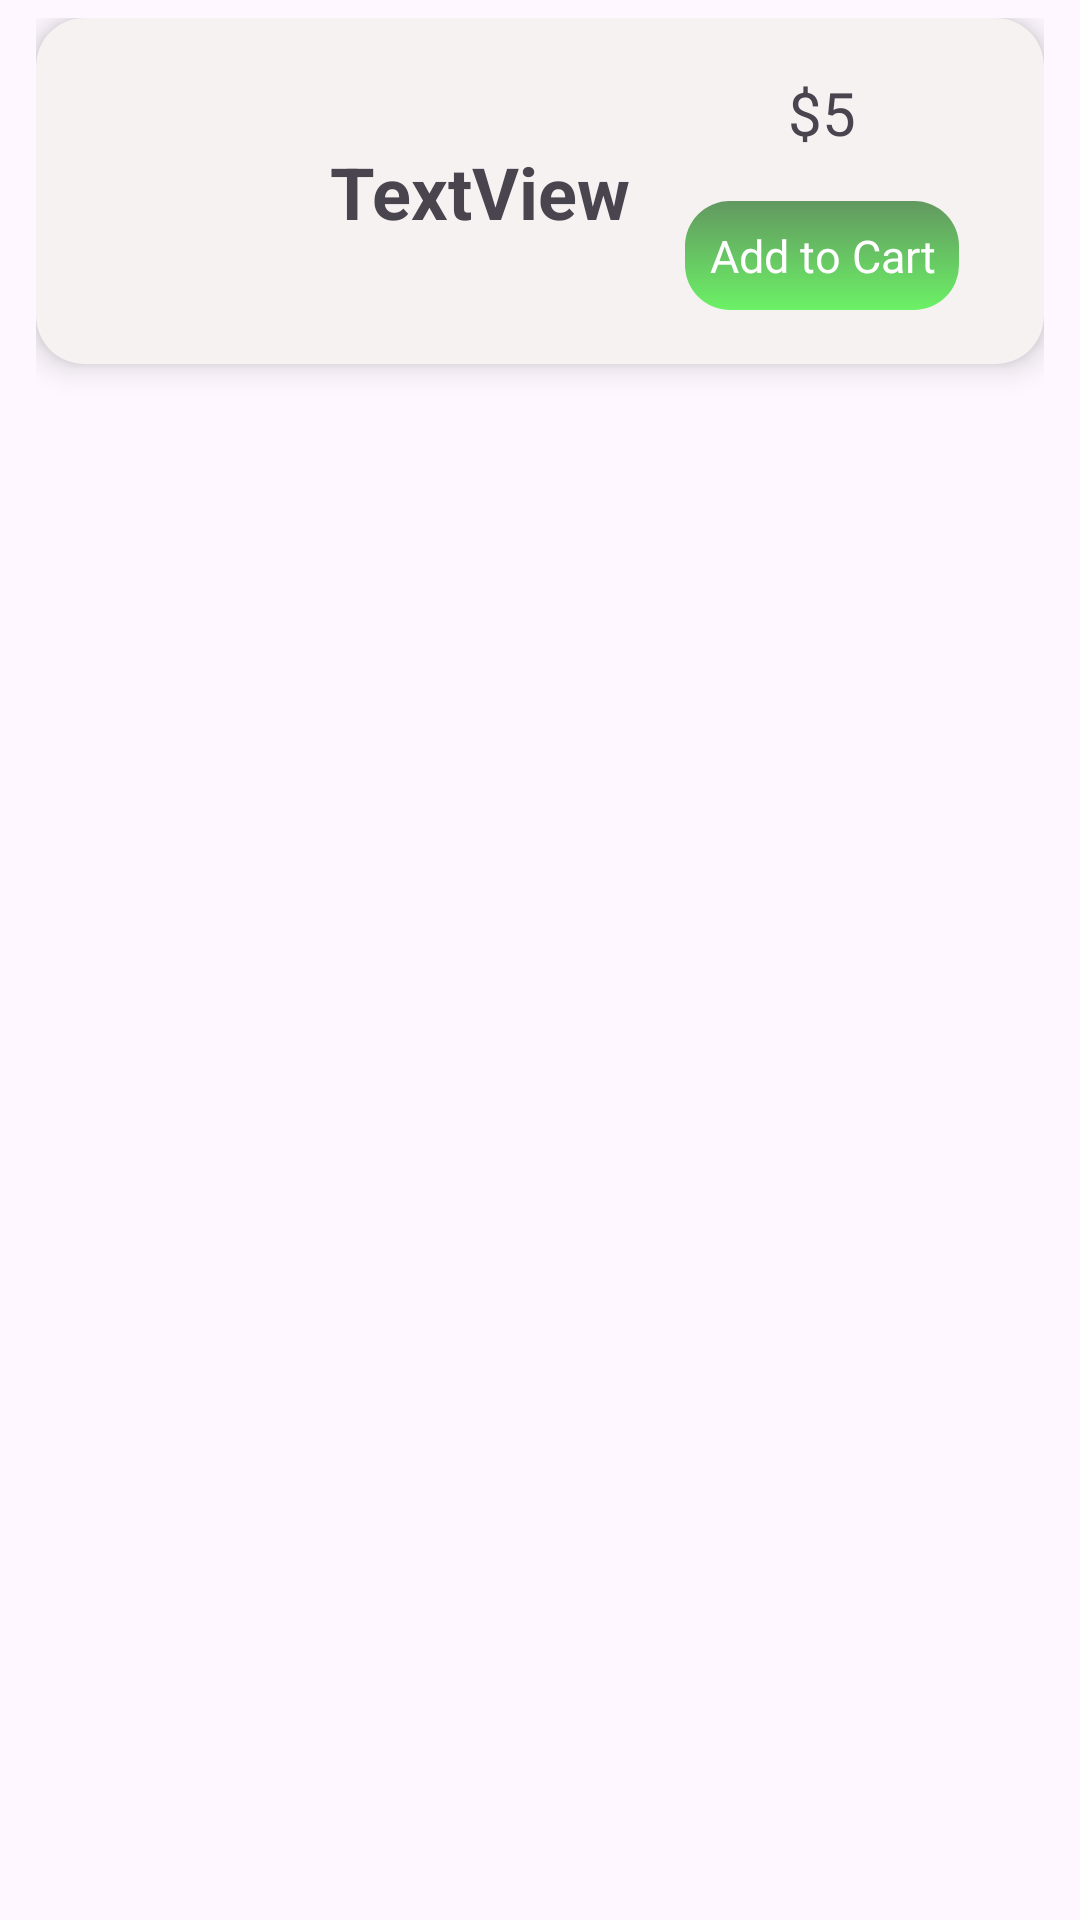

Android layout source for this screen:
<!-- AndroidManifest.xml: application theme Theme.ProAgro -->
<!-- res/layout/popular_items.xml -->
<?xml version="1.0" encoding="utf-8"?>
<LinearLayout xmlns:android="http://schemas.android.com/apk/res/android"
    xmlns:app="http://schemas.android.com/apk/res-auto"
    android:layout_width="match_parent"
    android:layout_height="wrap_content"
    android:orientation="vertical"
    android:paddingLeft="12dp"
    android:paddingRight="12dp"
    android:paddingTop="6dp"
    android:paddingBottom="6dp">

    <androidx.cardview.widget.CardView
        android:id="@+id/cardView1"
        android:layout_width="match_parent"
        android:layout_height="wrap_content"
        app:cardBackgroundColor="#F6F2F2"
        app:cardCornerRadius="16dp"
        app:cardElevation="6dp"
        >

        <androidx.constraintlayout.widget.ConstraintLayout
            android:id="@+id/constraintLayout1"
            android:layout_width="match_parent"
            android:layout_height="wrap_content"
            android:padding="10dp">
            <TextView
                android:id="@+id/productNameTv1"
                android:layout_width="wrap_content"
                android:layout_height="wrap_content"
                android:text="TextView"
                android:textSize="24sp"
                android:textStyle="bold"
                android:layout_marginLeft="8dp"
                app:layout_constraintBottom_toBottomOf="@+id/imagePopular1"
                app:layout_constraintStart_toEndOf="@+id/imagePopular1"
                app:layout_constraintTop_toTopOf="@+id/imagePopular1"
                app:layout_constraintVertical_bias="0.504" />

            <ImageView
                android:id="@+id/imagePopular1"
                android:layout_width="80dp"
                android:layout_height="80dp"
                android:scaleType="centerCrop"
                android:src="@drawable/history"
                app:layout_constraintBottom_toBottomOf="parent"
                app:layout_constraintStart_toStartOf="parent"
                app:layout_constraintTop_toTopOf="parent" />

            <TextView
                android:id="@+id/pricePopular1"
                android:layout_width="wrap_content"
                android:layout_height="wrap_content"
                android:layout_marginTop="8dp"
                android:text="$5"
                android:textColor="@color/green"
                android:textSize="20sp"
                app:layout_constraintEnd_toEndOf="parent"
                app:layout_constraintStart_toEndOf="@+id/productNameTv1"
                app:layout_constraintTop_toTopOf="parent" />

            <TextView
                android:id="@+id/addToCart1"
                android:layout_width="wrap_content"
                android:layout_height="wrap_content"
                android:layout_marginTop="16dp"
                android:layout_marginBottom="8dp"
                android:background="@drawable/add_to_cart_design"
                android:gravity="center"
                android:padding="8dp"
                android:text="Add to Cart"
                android:textSize="15sp"
                android:textColor="@color/white"
                app:layout_constraintBottom_toBottomOf="parent"
                app:layout_constraintEnd_toEndOf="@+id/pricePopular1"

                app:layout_constraintStart_toStartOf="@+id/pricePopular1"
                app:layout_constraintTop_toBottomOf="@+id/pricePopular1"
                app:layout_constraintVertical_bias="0.0" />

        </androidx.constraintlayout.widget.ConstraintLayout>
    </androidx.cardview.widget.CardView>
</LinearLayout>
<!-- resources referenced by this layout -->
<resources>
  <!-- drawable add_to_cart_design (drawable) -->
  <?xml version="1.0" encoding="utf-8"?>
  <shape xmlns:android="http://schemas.android.com/apk/res/android">
  
      <corners android:radius="15dp"/>
      <gradient
          android:startColor="#629860"
          android:endColor="#6CF166"
          android:angle="-45"/>
  
  </shape>
  <style name="Theme.ProAgro" parent="Base.Theme.ProAgro" />
  <style name="Base.Theme.ProAgro" parent="Theme.Material3.DayNight.NoActionBar">
          
           <item name="colorPrimary">@color/green</item>
      </style>
  <!-- not gathered from this repository: default colours our renderer supplied (Android Studio template values) -->
  <color name="white">#FFFFFFFF</color>
</resources>
